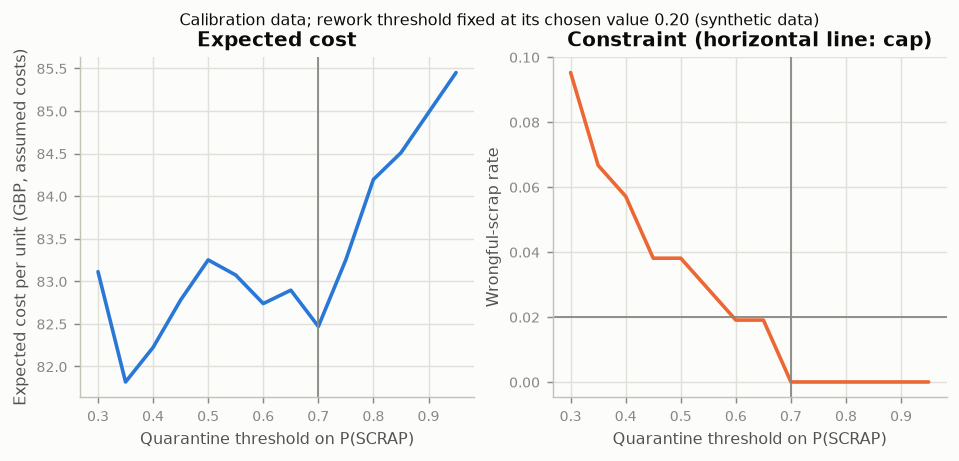

Data behind this chart, as committed beside it:
alpha, t_quarantine, t_rework, cost, wrongful_scrap_rate, scrap_capture_rate, refer_share, feasible
0.5, 0.3, 0.2, 83.11, 0.09524, 0.75, 0.05229, False
0.5, 0.35, 0.2, 81.82, 0.06667, 0.75, 0.06536, False
0.5, 0.4, 0.2, 82.22, 0.05714, 0.7292, 0.07843, False
0.5, 0.45, 0.2, 82.78, 0.0381, 0.6875, 0.1046, False
0.5, 0.5, 0.2, 83.25, 0.0381, 0.6875, 0.1242, False
0.5, 0.55, 0.2, 83.07, 0.02857, 0.6875, 0.1373, False
0.5, 0.6, 0.2, 82.74, 0.01905, 0.6875, 0.1438, True
0.5, 0.65, 0.2, 82.9, 0.01905, 0.6875, 0.1503, True
0.5, 0.7, 0.2, 82.47, 0.0, 0.6875, 0.1765, True
0.5, 0.75, 0.2, 83.25, 0.0, 0.6875, 0.2092, True
0.5, 0.8, 0.2, 84.2, 0.0, 0.6875, 0.2484, True
0.5, 0.85, 0.2, 84.51, 0.0, 0.6875, 0.2614, True
0.5, 0.9, 0.2, 84.98, 0.0, 0.6875, 0.281, True
0.5, 0.95, 0.2, 85.45, 0.0, 0.6875, 0.3007, True
